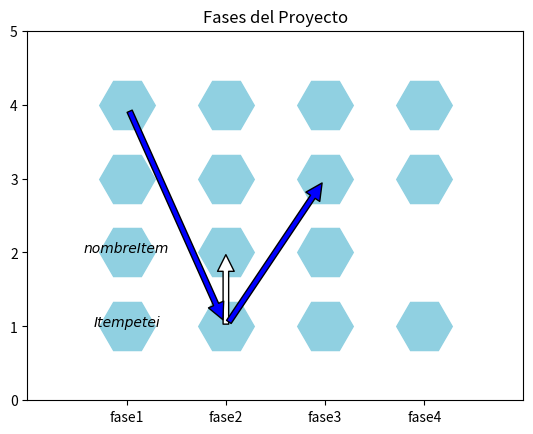

Reproduce this figure in Python.
from matplotlib import pyplot,lines 
from pylab import *
import numpy

t = "Itempetei"
N = 4

nombreFases = ['fase1','fase2','fase3','fase4']
matriz = numpy.zeros((5,5))
x = [1,1,1,1,2,2,2,2,3,3,3,3,4,4,4]
y = [1,2,3,4,1,2,3,4,1,2,3,4,1,3,4]
clf()

a,b = numpy.array([[2, 3, 4], [1,2, 3]])
c,d = numpy.array([[2,2], [1,2]])

ind = np.arange(N)
width = 1 
#ax2 = pyplot.axes()



plt.text(1, 1, t, family='Item 1', style='italic', ha='center')
plt.text(1, 2, 'nombreItem', family='Item 1', style='italic', ha='center')
#b,g,k(negro),m, 1(blanco)
plt.annotate('', xy=(2, 2), xytext=(2, 1),arrowprops=dict(facecolor='1', shrink=0.03),)
plt.annotate('', xy=(2, 1), xytext=(1, 4),arrowprops=dict(facecolor='b', shrink=0.03),)
plt.annotate('', xy=(3, 3), xytext=(2, 1),arrowprops=dict(facecolor='b', shrink=0.03),)
## xy es donde termina la flecha... xytext es donde empiesa la flecha
plot(x, y, 'H', markeredgecolor='#90D0E1', markeredgewidth=1, markerfacecolor='#90D0E1', markersize=40)


axis([0, 5, 0, 5])
plt.title('Fases del Proyecto')
#for fase in nombreFases:
plt.xticks(ind+width, nombreFases )
pyplot.savefig( 'ojala.png' )
plt.show()
